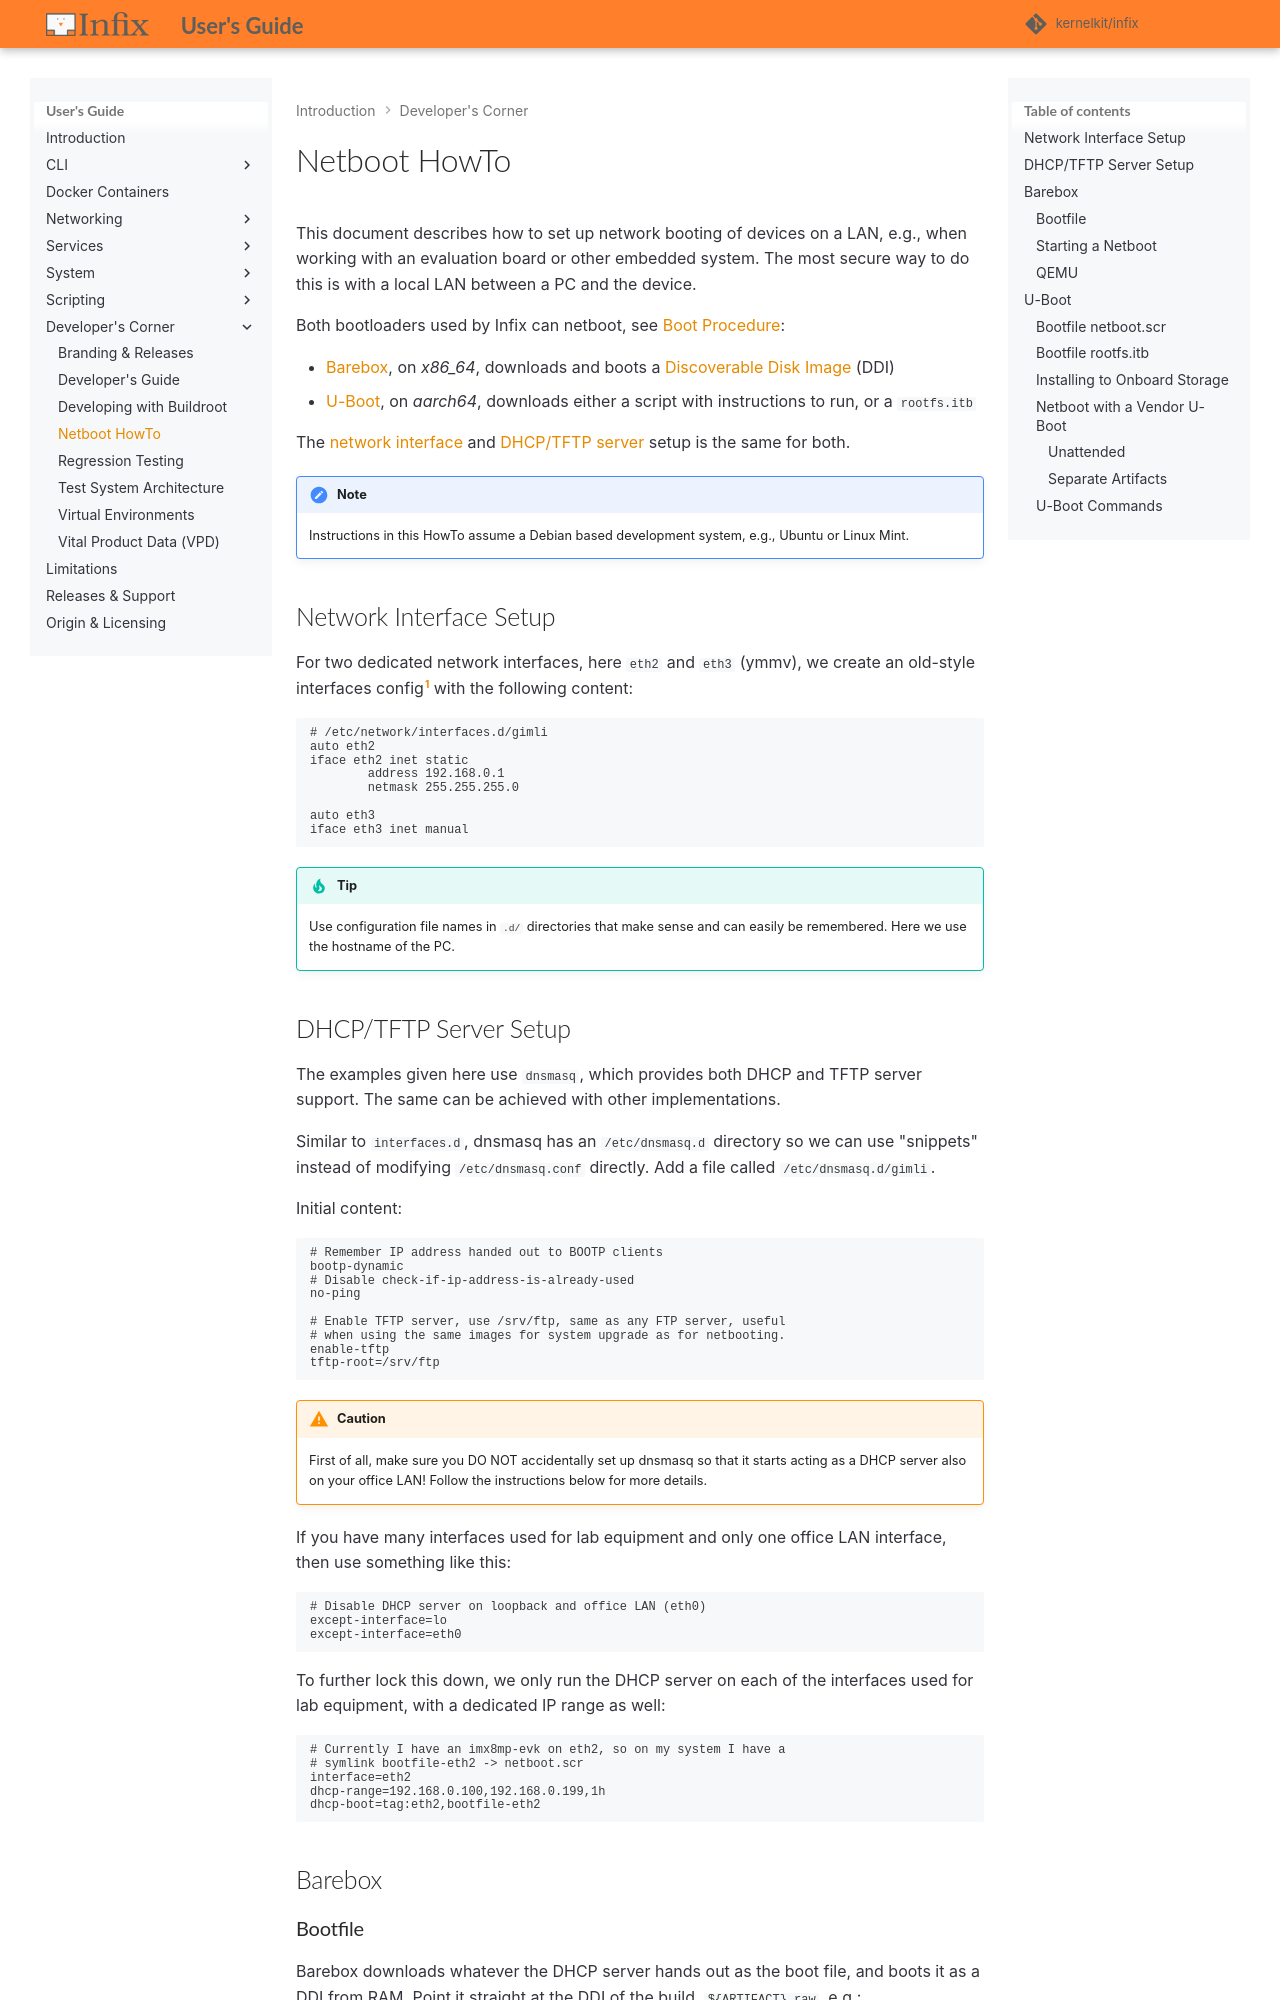

repository: kernelkit/infix · page: dev/netboot/index.html · generator: mkdocs

Netboot HowTo
=============

This document describes how to set up network booting of devices on a
LAN, e.g., when working with an evaluation board or other embedded
system.  The most secure way to do this is with a local LAN between a PC
and the device.

Both bootloaders used by Infix can netboot, see [Boot Procedure][boot]:

- [Barebox](#barebox), on _x86_64_, downloads and boots a [Discoverable
  Disk Image][ddi] (DDI)
- [U-Boot](#u-boot), on _aarch64_, downloads either a script with
  instructions to run, or a `rootfs.itb`

The [network interface](#network-interface-setup) and [DHCP/TFTP
server](#dhcptftp-server-setup) setup is the same for both.

> [!NOTE]
> Instructions in this HowTo assume a Debian based development system,
> e.g., Ubuntu or Linux Mint.


## Network Interface Setup

For two dedicated network interfaces, here `eth2` and `eth3` (ymmv), we
create an old-style interfaces config[^1] with the following content:

```
# /etc/network/interfaces.d/gimli
auto eth2
iface eth2 inet static
        address 192.168.0.1
        netmask 255.255.255.0

auto eth3
iface eth3 inet manual
```

> [!TIP]
> Use configuration file names in `.d/` directories that make sense and
> can easily be remembered.  Here we use the hostname of the PC.


## DHCP/TFTP Server Setup

The examples given here use `dnsmasq`, which provides both DHCP and TFTP
server support.  The same can be achieved with other implementations.

Similar to `interfaces.d`, dnsmasq has an `/etc/dnsmasq.d` directory so
we can use "snippets" instead of modifying `/etc/dnsmasq.conf` directly.
Add a file called `/etc/dnsmasq.d/gimli`.

Initial content:

```
# Remember IP address handed out to BOOTP clients
bootp-dynamic
# Disable check-if-ip-address-is-already-used
no-ping

# Enable TFTP server, use /srv/ftp, same as any FTP server, useful
# when using the same images for system upgrade as for netbooting.
enable-tftp
tftp-root=/srv/ftp
```

> [!CAUTION]
> First of all, make sure you DO NOT accidentally set up dnsmasq so that
> it starts acting as a DHCP server also on your office LAN!  Follow the
> instructions below for more details.

If you have many interfaces used for lab equipment and only one office
LAN interface, then use something like this:

```
# Disable DHCP server on loopback and office LAN (eth0)
except-interface=lo
except-interface=eth0
```

To further lock this down, we only run the DHCP server on each of the
interfaces used for lab equipment, with a dedicated IP range as well:

```
# Currently I have an imx8mp-evk on eth2, so on my system I have a
# symlink bootfile-eth2 -> netboot.scr
interface=eth2
dhcp-range=192.168.0.100,192.168.0.199,1h
dhcp-boot=tag:eth2,bootfile-eth2
```

## Barebox
